Run: headless pygame with SDL's dummy video driver; simulated clock (each Clock.tick advances the game by its frame time, no real sleeping); random seed 0; keys injected as events and as key.get_pressed() state; mouse plan: one left click at the window centre at the start of phase 2, then a move to the lower-right quarter at the start of phase 3.
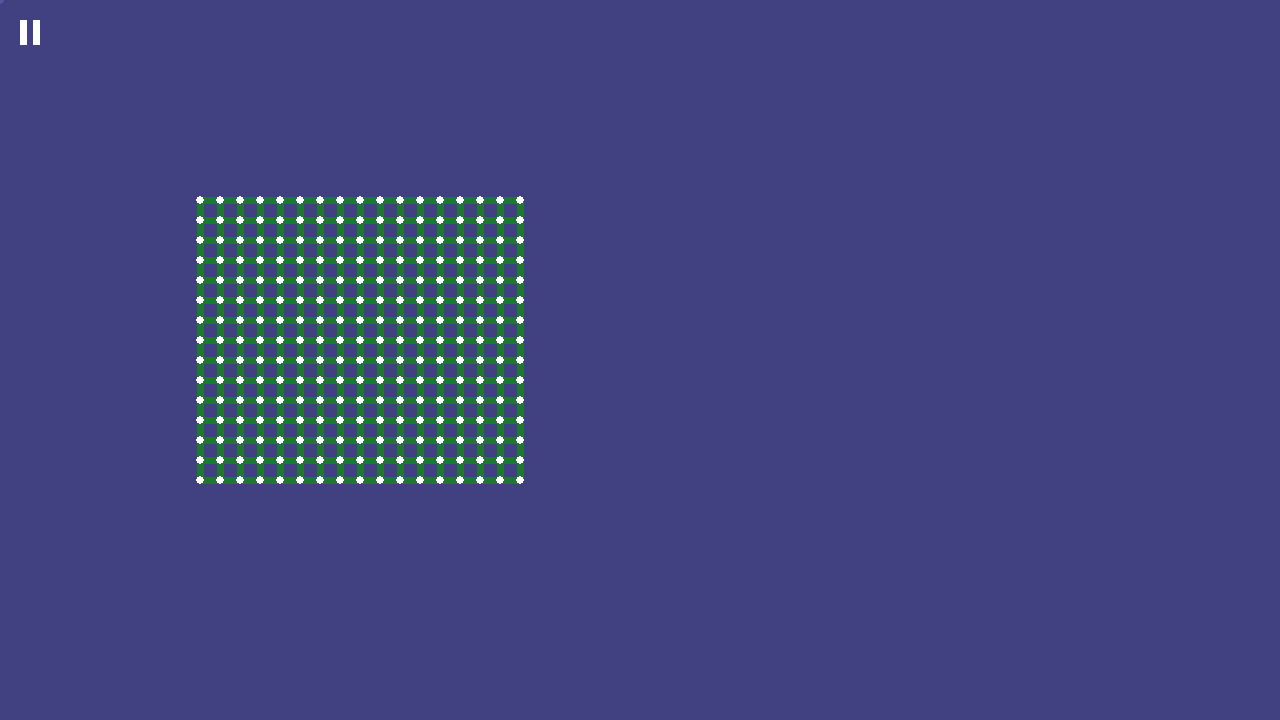
Frame 1 of 4 · flips 1–60 · no input
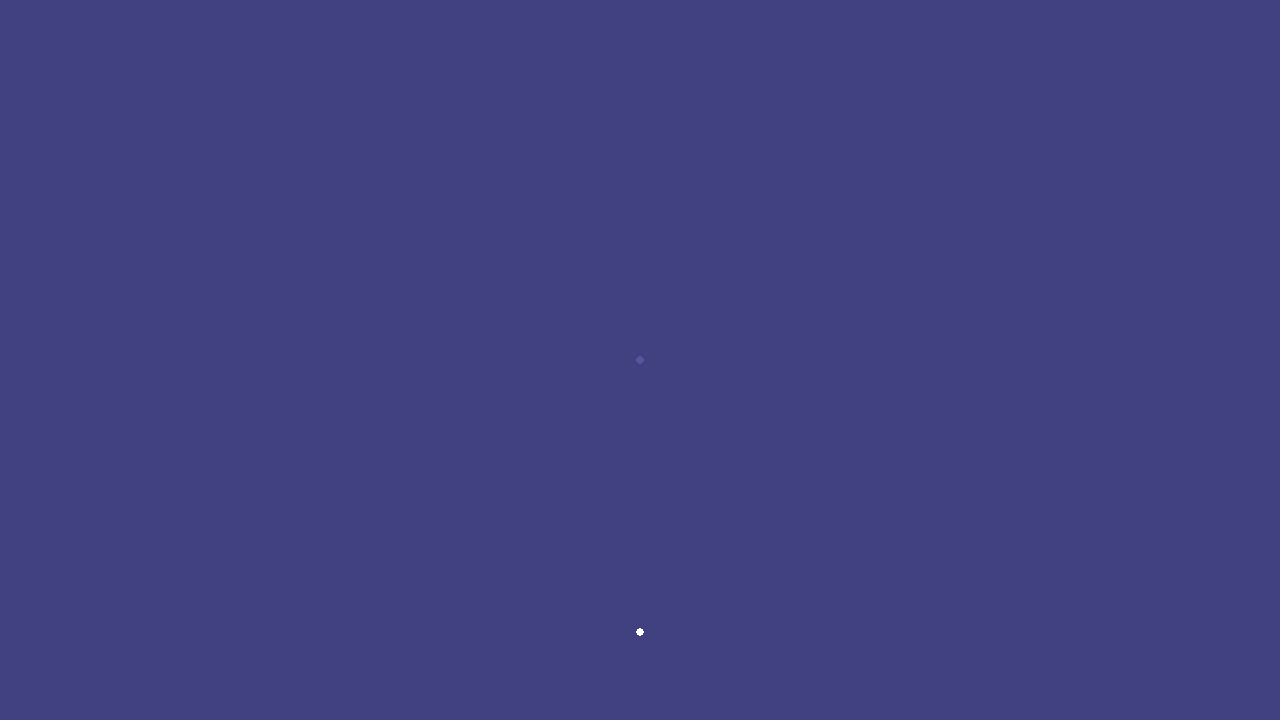
Frame 2 of 4 · flips 61–180 · clicked the window centre · tapped SPACE, RETURN · held RIGHT (→), D
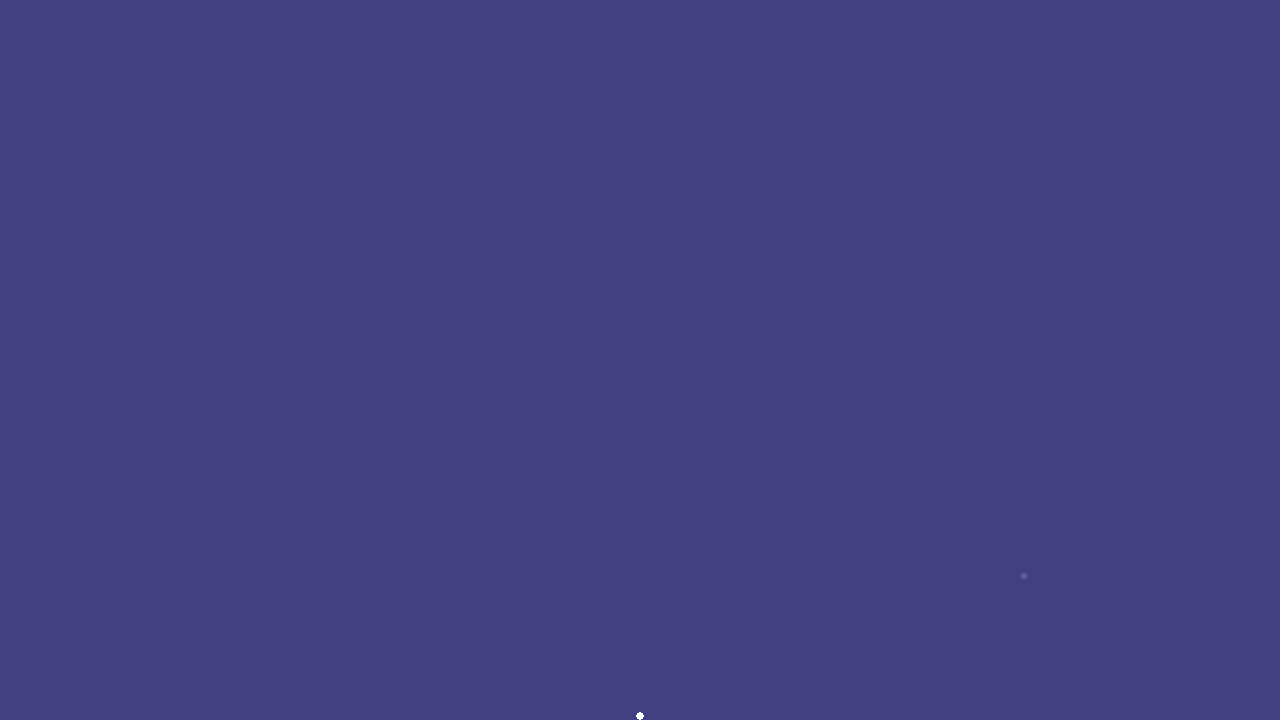
Frame 3 of 4 · flips 181–300 · moved the mouse to the lower-right quarter · held DOWN (↓), S
Frame 4 of 4 · flips 301–420 · held LEFT (←), A, UP (↑), W · screen unchanged from frame 3, image omitted

The pygame program that drew these frames:

import pygame
from pygame.locals import *
import math
from random import choice


W = 1280
H = 720

ACC_X = 0  # global x acceleration
ACC_Y = 500  # global y acceleration

BALLOON_ACC_X = 0
BALLOON_ACC_Y = -250

USE_STRESS = True
MAX_STRESS = 15
MAX_STRESS_FACTOR = 1 / MAX_STRESS

GRID_SIZE = 25  # size (in pixels) of the snapping grid
SNAP_RADIUS = 20  # within this distance, a stick will snap to the nearest node while being created
DELETE_RADIUS = 10

NODE_RADIUS = 4
BALLOON_RADIUS = 15
STICK_WIDTH = 7

WHITE = (255, 255, 255)
BG = (65, 65, 130)
NODE_PREVIEW_COLOR = (85, 85, 160)
NODE_COLOR = (255, 255, 255)
BALLOON_COLOR = (161, 27, 191)
LOCKED_NODE_COLOR = (255, 75, 75)
DELETING_COLOR = (255, 105, 105)


class Node:
    def __init__(self, pos, locked=False, isNew=True, mass=1):
        self.pos = pos
        self.prev = pos
        self.locked = locked
        self.isNew = isNew  # don't apply physics to it
        self.sticks = []
        self.mass = mass

    def update(self, dt):
        posBeforeUpdate = self.pos
        self.pos = (2 * self.pos[0] - self.prev[0], 2 * self.pos[1] - self.prev[1])
        self.pos = (
            self.pos[0] + ACC_X * (dt * dt),
            self.pos[1] + ACC_Y * (dt * dt) * self.mass,
        )
        self.prev = posBeforeUpdate

        if self.pos[1] > H - NODE_RADIUS:  # bounce off bottom
            excess = self.pos[1] - (H - NODE_RADIUS)
            self.prev = (
                self.prev[0],
                self.pos[1] + 0.5 * (self.pos[1] - self.prev[1]) - excess,
            )
            self.pos = (self.pos[0], H - NODE_RADIUS)


class Balloon(Node):
    def __init__(self, pos):
        super().__init__(pos)
        self.isNew = False

    def update(self, dt):
        posBeforeUpdate = self.pos
        self.pos = (2 * self.pos[0] - self.prev[0], 2 * self.pos[1] - self.prev[1])
        self.pos = (
            self.pos[0] + BALLOON_ACC_X * (dt * dt),
            self.pos[1] + BALLOON_ACC_Y * (dt * dt) * self.mass,
        )
        self.prev = posBeforeUpdate

        if self.pos[1] > H - BALLOON_RADIUS:  # bounce off bottom
            excess = self.pos[1] - (H - BALLOON_RADIUS)
            self.prev = (
                self.prev[0],
                self.pos[1] + 0.5 * (self.pos[1] - self.prev[1]) - excess,
            )
            self.pos = (self.pos[0], H - BALLOON_RADIUS)


class Stick:
    def __init__(self, a: Node, b: Node, game):
        self.game = game
        self.a = a
        self.b = b
        self.len = dist(self.a.pos, self.b.pos)
        a.sticks.append(self)
        b.sticks.append(self)

    def getCenter(self):
        return (
            (self.a.pos[0] + self.b.pos[0]) * 0.5,
            (self.a.pos[1] + self.b.pos[1]) * 0.5,
        )

    def getStress(self):
        return dist(self.a.pos, self.b.pos) - self.len

    def getStressColor(self):
        return (
            min(max(30 + self.getStress() * 225 * MAX_STRESS_FACTOR, 0), 255),
            min(max(120 - self.getStress() * 8, 0), 255),
            50,
        )

    def getNodes(self):
        return [self.a, self.b]


class Game:
    def __init__(self, nodes=[], sticks=[]):
        self.nodes: list = nodes
        self.sticks: list = sticks

    def update(self, d_time):
        d_time = max(d_time, 0.01)
        for node in self.nodes:
            if not node.locked and not node.isNew:
                node.update(d_time)

        for stick in self.sticks:
            if USE_STRESS and stick.getStress() > MAX_STRESS:
                self.sticks.remove(stick)
            stick_center = stick.getCenter()
            distance = dist(stick.a.pos, stick.b.pos)
            stick_dir = (
                (stick.a.pos[0] - stick.b.pos[0]) / distance,
                (stick.a.pos[1] - stick.b.pos[1]) / distance,
            )
            if not stick.a.locked:
                stick.a.pos = (
                    stick_center[0] + stick_dir[0] * stick.len / 2,
                    stick_center[1] + stick_dir[1] * stick.len / 2,
                )
            if not stick.b.locked:
                stick.b.pos = (
                    stick_center[0] - stick_dir[0] * stick.len / 2,
                    stick_center[1] - stick_dir[1] * stick.len / 2,
                )

    def create_fabric(self, pos, width, height, space_between):
        grid = [
            [
                Node(
                    (pos[0] + x * space_between, pos[1] + y * space_between),
                    False,
                    False,
                )
                for x in range(width)
            ]
            for y in range(height)
        ]
        for row in grid:
            for node in row:
                self.nodes.append(node)
        for y in range(height):
            for x in range(width - 1):
                self.sticks.append(Stick(grid[y][x], grid[y][x + 1], self))
        for y in range(height - 1):
            for x in range(width):
                self.sticks.append(Stick(grid[y][x], grid[y + 1][x], self))


def dist(pos1, pos2):
    return max(math.hypot(pos1[0] - pos2[0], pos1[1] - pos2[1]), 0.001)


def main():
    pygame.init()
    screen = pygame.display.set_mode((W, H))
    pygame.display.set_caption("Ropes")
    clock = pygame.time.Clock()
    game = Game()

    game.create_fabric((200, 200), 17, 15, 20)

    paused = True
    masses = [1, 10, -1]
    mi = 0
    while True:
        clock.tick(60)

        mousePos = pygame.mouse.get_pos()  # get mouse position
        placePos = mousePos
        # if there is a node nearby, start drawing at that node; otherwise, create a new node
        nearest = None
        distNearest = SNAP_RADIUS
        for node in game.nodes:
            distance = dist(mousePos, node.pos)
            if distance < distNearest:
                nearest = node
                distNearest = distance

        drawing = False
        deleting = False

        # process inputs
        for event in pygame.event.get():
            if event.type == QUIT:
                exit()

            elif event.type == KEYDOWN:
                if event.key == K_SPACE:
                    paused = not paused
                if event.key == K_b:
                    balloon = Balloon(placePos)
                    game.nodes.append(balloon)
                if event.key == K_h:
                    mi = (mi + 1) % 3
                    print(masses[mi])
                if event.key == K_d:
                    game.sticks = []
                    game.nodes = []
                    paused = True

            elif event.type == MOUSEBUTTONDOWN and event.button == 1:
                if nearest:
                    nodeA = nearest
                else:
                    nodeA = Node(placePos, mass=masses[mi])
                    game.nodes.append(nodeA)

            elif event.type == MOUSEBUTTONUP and event.button == 1:
                if nearest:
                    nodeB = nearest
                else:
                    nodeB = Node(placePos)
                    game.nodes.append(nodeB)

                if nodeA != nodeB:
                    if not any([nodeB in stick.getNodes() for stick in nodeA.sticks]):
                        game.sticks.append(Stick(nodeA, nodeB, game))
                elif not nodeA.isNew and not isinstance(nodeA, Balloon):
                    nodeA.locked = not nodeA.locked

                nodeA.isNew = False
                nodeB.isNew = False

        if pygame.mouse.get_pressed()[
            0
        ]:  # left mouse is being held, preview stick placement
            drawing = True

        if (
            not drawing and pygame.mouse.get_pressed()[2]
        ):  # if right mouse button is being held, remove any object hovered near
            deleting = True
            if nearest:
                game.nodes.remove(nearest)
                for stick in nearest.sticks:
                    try:
                        game.sticks.remove(stick)
                    except Exception:
                        pass
            for stick in game.sticks:
                if dist(mousePos, stick.getCenter()) < DELETE_RADIUS + STICK_WIDTH:
                    game.sticks.remove(stick)

        for node in game.nodes:
            if node.pos[1] > W + H:  # node is far below screen; delete it
                game.nodes.remove(node)
                for stick in node.sticks:
                    try:
                        game.sticks.remove(stick)
                    except Exception:
                        pass

        if not paused:
            game.update(clock.tick() / 1000)

        # Visuals
        screen.fill(BG)

        if deleting:
            pygame.draw.circle(screen, DELETING_COLOR, mousePos, DELETE_RADIUS)

        if drawing:
            pygame.draw.line(
                screen,
                NODE_PREVIEW_COLOR,
                nodeA.pos,
                nearest.pos if nearest else placePos,
                STICK_WIDTH,
            )

        pygame.draw.circle(
            screen,
            NODE_PREVIEW_COLOR,
            nearest.pos if nearest else placePos,
            NODE_RADIUS,
        )  # mouse cursor thingy

        for stick in game.sticks:
            pygame.draw.line(
                screen, stick.getStressColor(), stick.a.pos, stick.b.pos, STICK_WIDTH
            )
        for node in game.nodes:
            pygame.draw.circle(
                screen,
                BALLOON_COLOR
                if isinstance(node, Balloon)
                else (
                    LOCKED_NODE_COLOR
                    if node.locked
                    else (
                        NODE_COLOR
                        if node.mass == 1
                        else ((255, 100, 255) if node.mass == 10 else (100, 100, 255))
                    )
                ),
                node.pos,
                BALLOON_RADIUS if isinstance(node, Balloon) else NODE_RADIUS,
            )

        if paused:
            pygame.draw.rect(screen, WHITE, Rect(20, 20, 7, 25))
            pygame.draw.rect(screen, NODE_COLOR, Rect(33, 20, 7, 25))

        pygame.display.flip()

        pygame.display.set_caption(f"FPS: {int(clock.get_fps())}")


if __name__ == "__main__":
    main()
